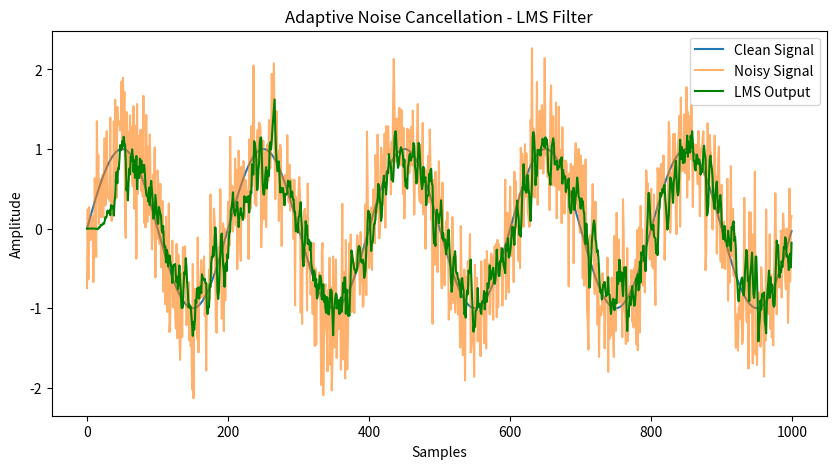

The matplotlib source for this figure:
import numpy as np
import matplotlib.pyplot as plt

# LMS Filter function
def lms_filter(noisy, clean, mu=0.01, filter_order=4):
    n_samples = len(noisy)
    # Initialize filter weights
    weights = np.zeros(filter_order)
    # Store output and error
    output = np.zeros(n_samples)
    error = np.zeros(n_samples)

    # Adaptive filtering loop
    for n in range(filter_order, n_samples):
        # Input vector (previous noisy samples)
        x = noisy[n-filter_order:n]
        # Filter output
        y = np.dot(weights, x)
        # Error = clean - output
        error[n] = clean[n] - y
        # Update weights
        weights = weights + 2 * mu * error[n] * x
        # Store output
        output[n] = y

    return output, error

# Example run
# Generate signals again
t = np.arange(1000)
clean = np.sin(2 * np.pi * 5 * t / 1000)
noisy = clean + np.random.normal(0, 0.5, 1000)

# Apply LMS filter
output, error = lms_filter(noisy, clean)

# Plot results
plt.figure(figsize=(10,5))
plt.plot(t, clean, label="Clean Signal")
plt.plot(t, noisy, label="Noisy Signal", alpha=0.6)
plt.plot(t, output, label="LMS Output", color="green")
plt.legend()
plt.title("Adaptive Noise Cancellation - LMS Filter")
plt.xlabel("Samples")
plt.ylabel("Amplitude")
plt.show()
